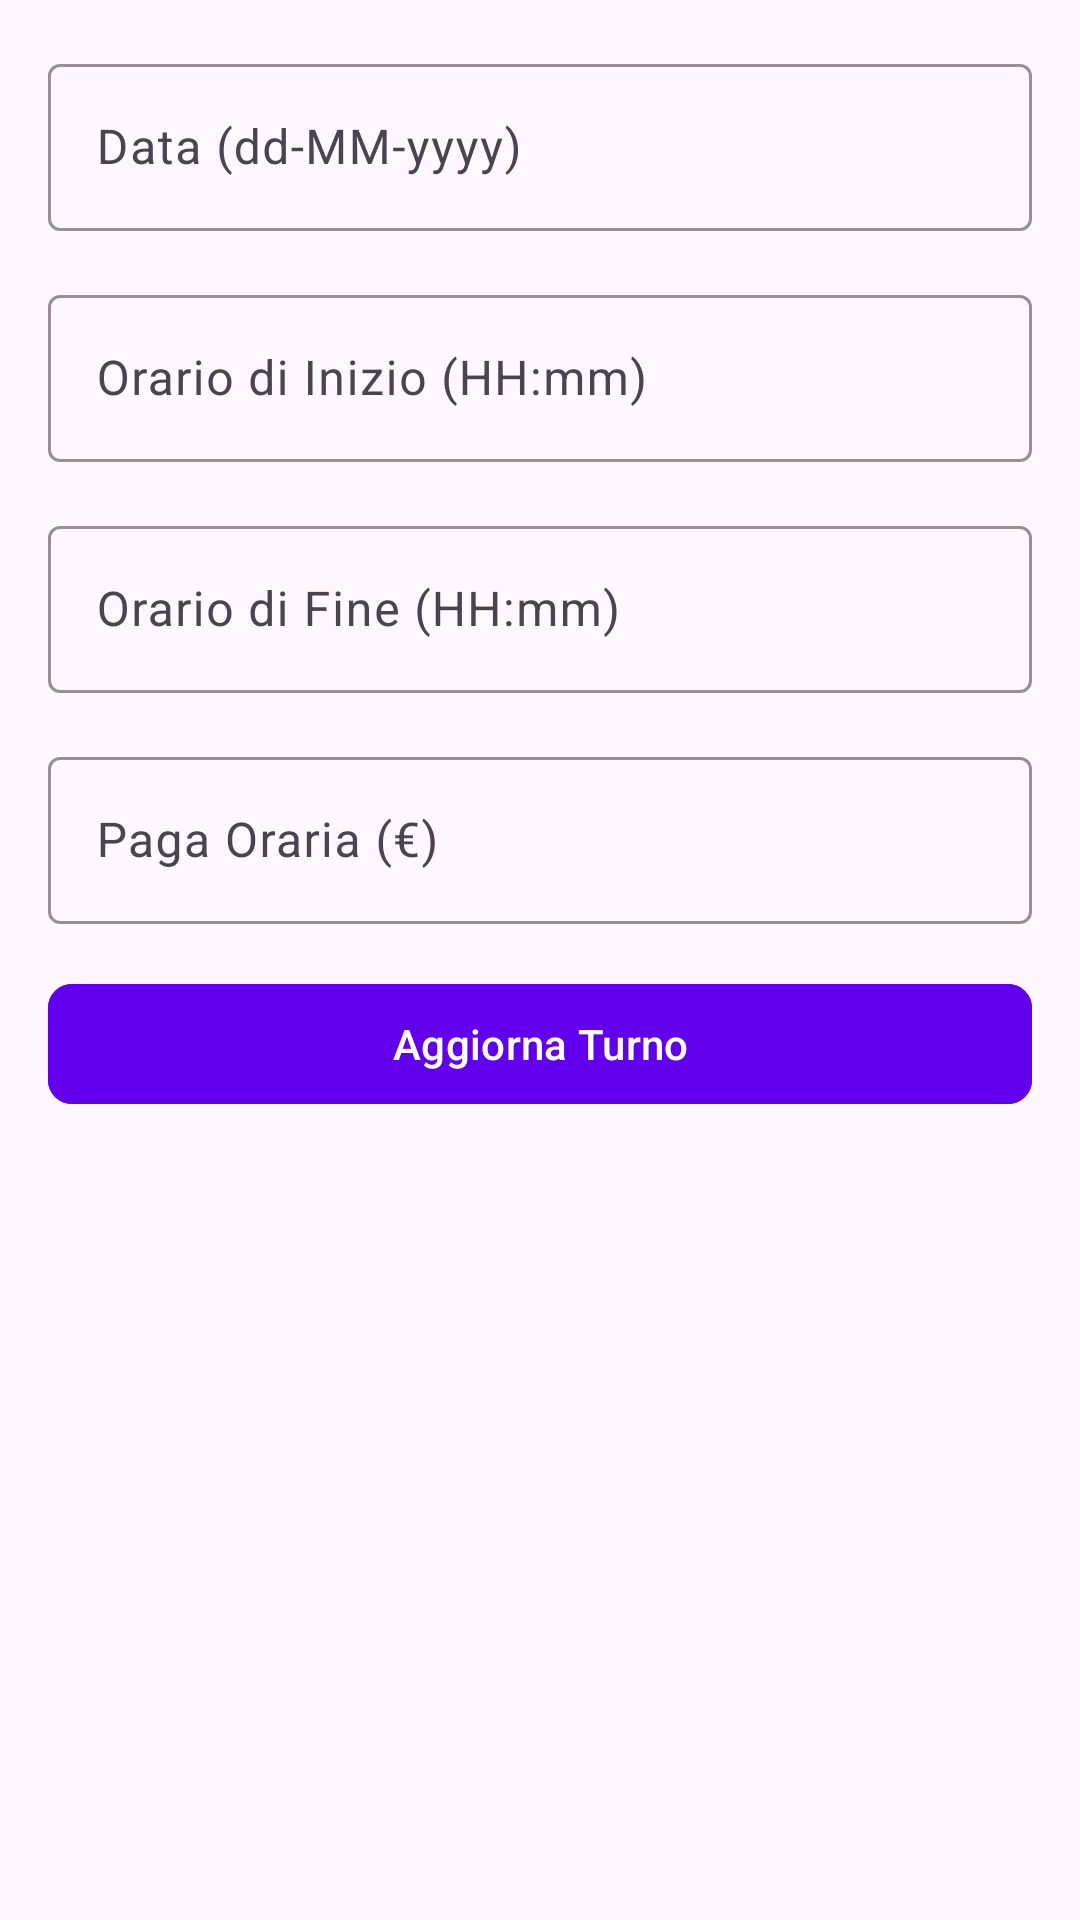

Here is an Android app screen rendered from its layout file. Give the layout XML and the strings, colors and styles it references.
<!-- AndroidManifest.xml: application theme Theme.WorkTrackerApp -->
<!-- res/layout/activity_edit_shift.xml -->
<?xml version="1.0" encoding="utf-8"?>
<ScrollView
    xmlns:android="http://schemas.android.com/apk/res/android"
    xmlns:app="http://schemas.android.com/apk/res-auto"
    android:layout_width="match_parent"
    android:layout_height="match_parent"
    android:padding="16dp">

    <LinearLayout
        android:orientation="vertical"
        android:layout_width="match_parent"
        android:layout_height="wrap_content"
        android:gravity="center_horizontal">

        
        <com.google.android.material.textfield.TextInputLayout
            android:id="@+id/tilDate"
            android:layout_width="match_parent"
            android:layout_height="wrap_content"
            android:hint="Data (dd-MM-yyyy)"
            app:boxStrokeColor="@color/purple_500"
            app:boxBackgroundMode="outline"
            android:layout_marginBottom="16dp">

            <com.google.android.material.textfield.TextInputEditText
                android:id="@+id/etDate"
                android:layout_width="match_parent"
                android:layout_height="wrap_content"
                android:focusable="false"
                android:clickable="true"/>
        </com.google.android.material.textfield.TextInputLayout>

        
        <com.google.android.material.textfield.TextInputLayout
            android:id="@+id/tilStartTime"
            android:layout_width="match_parent"
            android:layout_height="wrap_content"
            android:hint="Orario di Inizio (HH:mm)"
            app:boxStrokeColor="@color/purple_500"
            app:boxBackgroundMode="outline"
            android:layout_marginBottom="16dp">

            <com.google.android.material.textfield.TextInputEditText
                android:id="@+id/etStartTime"
                android:layout_width="match_parent"
                android:layout_height="wrap_content"
                android:focusable="false"
                android:clickable="true"/>
        </com.google.android.material.textfield.TextInputLayout>

        
        <com.google.android.material.textfield.TextInputLayout
            android:id="@+id/tilEndTime"
            android:layout_width="match_parent"
            android:layout_height="wrap_content"
            android:hint="Orario di Fine (HH:mm)"
            app:boxStrokeColor="@color/purple_500"
            app:boxBackgroundMode="outline"
            android:layout_marginBottom="16dp">

            <com.google.android.material.textfield.TextInputEditText
                android:id="@+id/etEndTime"
                android:layout_width="match_parent"
                android:layout_height="wrap_content"
                android:focusable="false"
                android:clickable="true"/>
        </com.google.android.material.textfield.TextInputLayout>

        
        <com.google.android.material.textfield.TextInputLayout
            android:id="@+id/tilWage"
            android:layout_width="match_parent"
            android:layout_height="wrap_content"
            android:hint="Paga Oraria (€)"
            app:boxStrokeColor="@color/purple_500"
            app:boxBackgroundMode="outline"
            android:layout_marginBottom="16dp">

            <com.google.android.material.textfield.TextInputEditText
                android:id="@+id/etWage"
                android:layout_width="match_parent"
                android:layout_height="wrap_content"
                android:inputType="numberDecimal"/>
        </com.google.android.material.textfield.TextInputLayout>

        
        <com.google.android.material.button.MaterialButton
            android:id="@+id/btnUpdate"
            android:layout_width="match_parent"
            android:layout_height="wrap_content"
            android:text="Aggiorna Turno"
            app:cornerRadius="8dp"
            android:backgroundTint="@color/purple_500"
            android:textColor="@color/white"/>
    </LinearLayout>
</ScrollView>
<!-- resources referenced by this layout -->
<resources>
  <color name="white">#FFFFFFFF</color>
  <style name="Theme.WorkTrackerApp" parent="Base.Theme.WorkTrackerApp" />
  <style name="Base.Theme.WorkTrackerApp" parent="Theme.Material3.DayNight.NoActionBar">
      </style>
  <!-- not gathered from this repository: default colours our renderer supplied (Android Studio template values) -->
  <color name="purple_500">#FF6200EE</color>
</resources>
